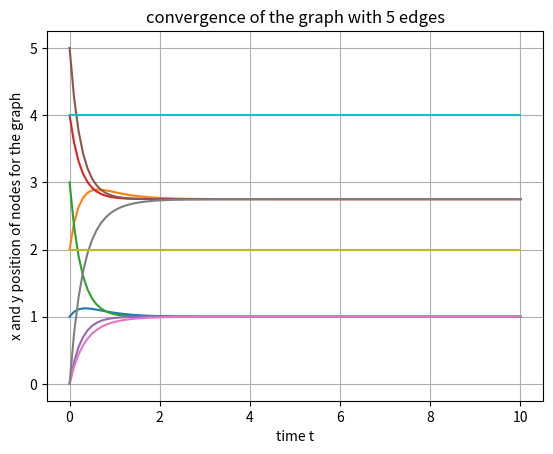
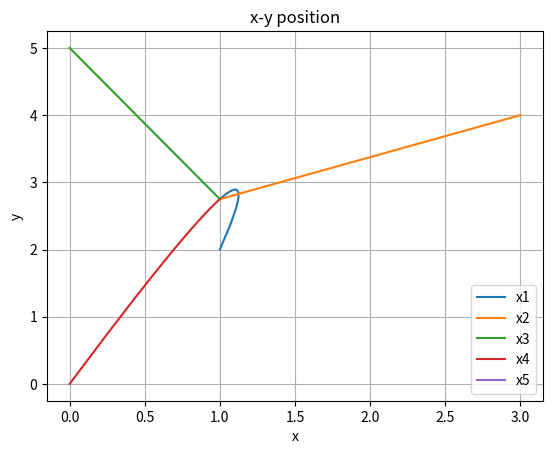
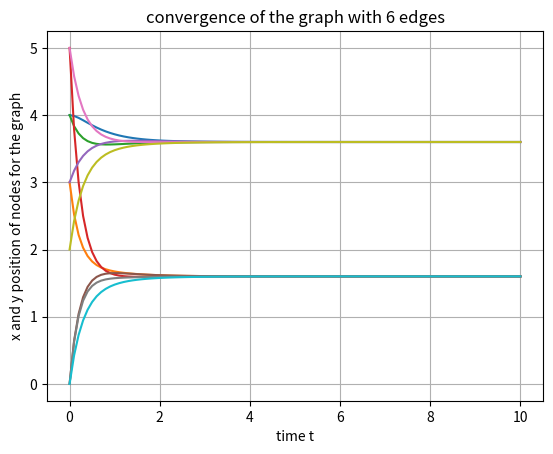
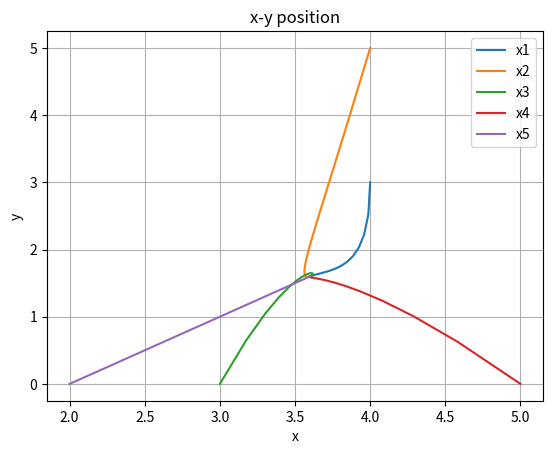
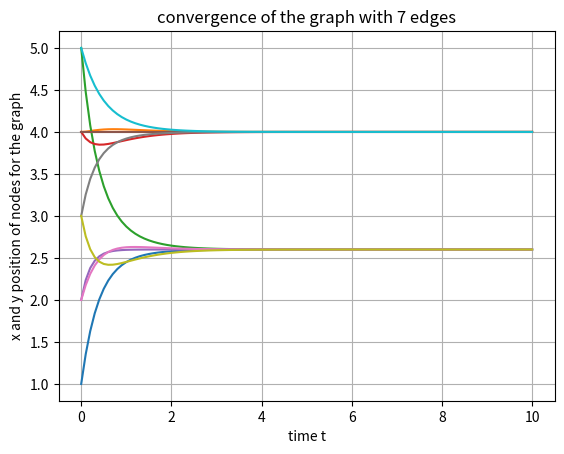
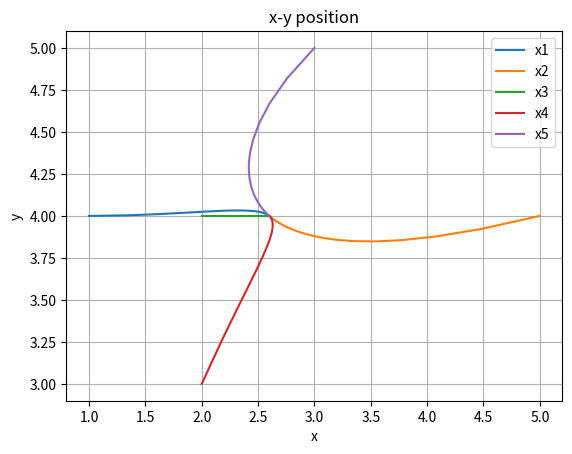
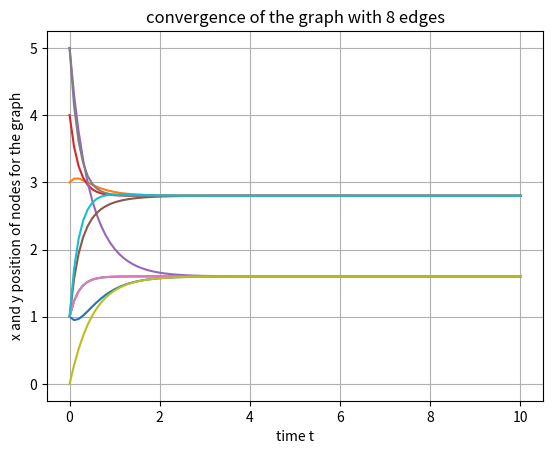
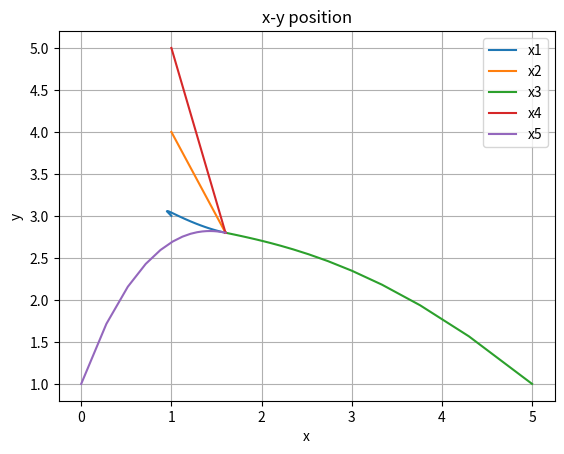
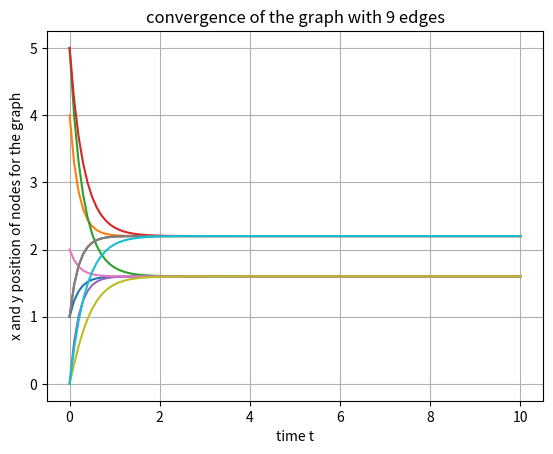
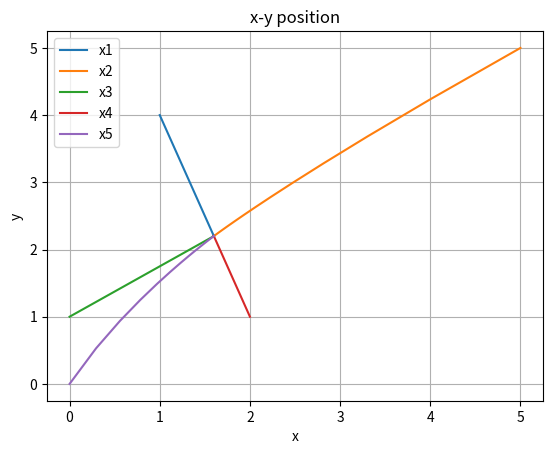
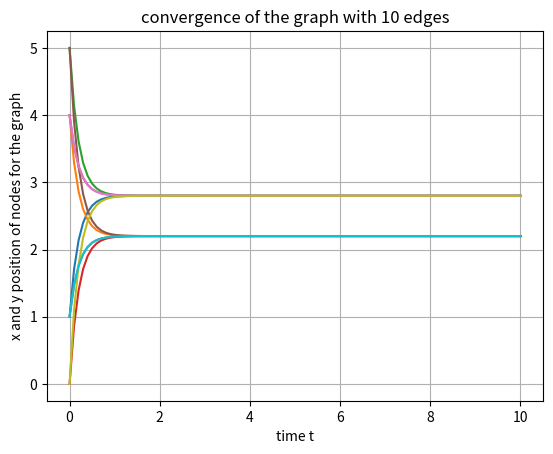
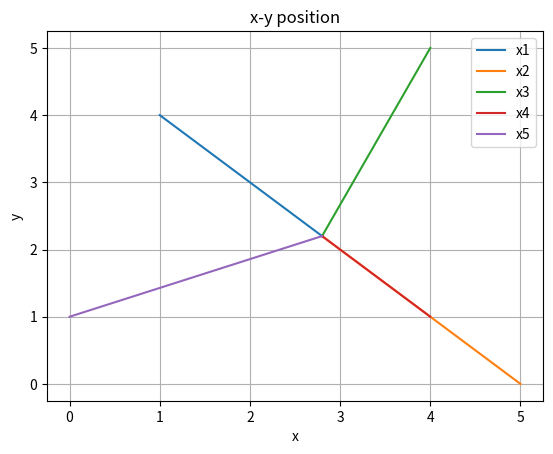
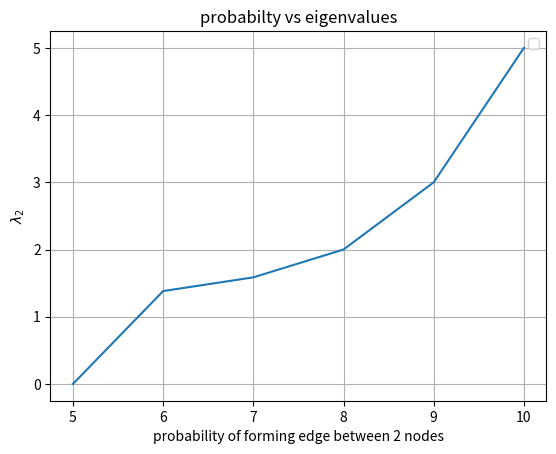

Reproduce these figures in Python, in order.
import random
import networkx as nx
import matplotlib.pyplot as plt
from matplotlib.animation import FuncAnimation
from matplotlib import animation
import numpy as np
from networkx.drawing.nx_agraph import graphviz_layout
import scipy as sp

def random_graphs_init(graph):
     
    positions = [[0 for x in range(2)] for y in range(len(graph))]
    for i in range(len(graph)):
        position = (random.randint(0,len(graph)), random.randint(0,len(graph)))
        graph.nodes[i]['pos'] = position
        positions[i][0] = position[0]
        positions[i][1] = position[1]
    return graph, positions

def get_xdot(positions, t, L_G):
    num = int(len(positions)/2)
    positions = positions.reshape(num, 2)
    return (-np.matmul(L_G,positions)).reshape(num*2)

def get_lambda2(G):
    eigenvalues = nx.laplacian_spectrum(G)
    return eigenvalues
def main():
    edges = [5,6,7,8,9,10]
    Gs = []
    num = 5
    for edge in edges:
        Gs.append(nx.gnm_random_graph(num, edge))
    eigvalues= [[] for y in range(len(edges))]
    k  = 0
    for graph in Gs:
        graph, positions = random_graphs_init(graph)
        t = np.linspace(0,10,101)
        L_G = nx.laplacian_matrix(graph).toarray()
        trajectory = sp.integrate.odeint(get_xdot, np.reshape(positions, 2*len(graph)), t, args=(L_G, ))
        eigvalues[k].append(nx.laplacian_spectrum(graph)[1]) 
        labels = []
        for i in range(num):
            labels.append(f"x{i+1}")
        num_edges = len(graph.edges())
        plt.figure()
        plt.plot(t, trajectory)
        plt.xlabel("time t")
        plt.ylabel(f"x and y position of nodes for the graph")
        plt.grid()
        plt.title(f"convergence of the graph with {num_edges} edges")
        plt.figure()
        for i in range(num):
            plt.plot(trajectory[:,2*i], trajectory[:,2*i+1],label = labels[i] )
        plt.plot()
        plt.xlabel("x")
        plt.ylabel("y")
        plt.legend()
        plt.grid()
        plt.title("x-y position")
        k+=1
    plt.figure()
    plt.plot(edges, eigvalues)
    plt.xlabel("probability of forming edge between 2 nodes")
    plt.ylabel("$\lambda_2$")
    plt.legend()
    plt.grid()
    plt.title("probabilty vs eigenvalues")
    ## 
    
    plt.show()

if __name__=="__main__": 
    main()  
 
